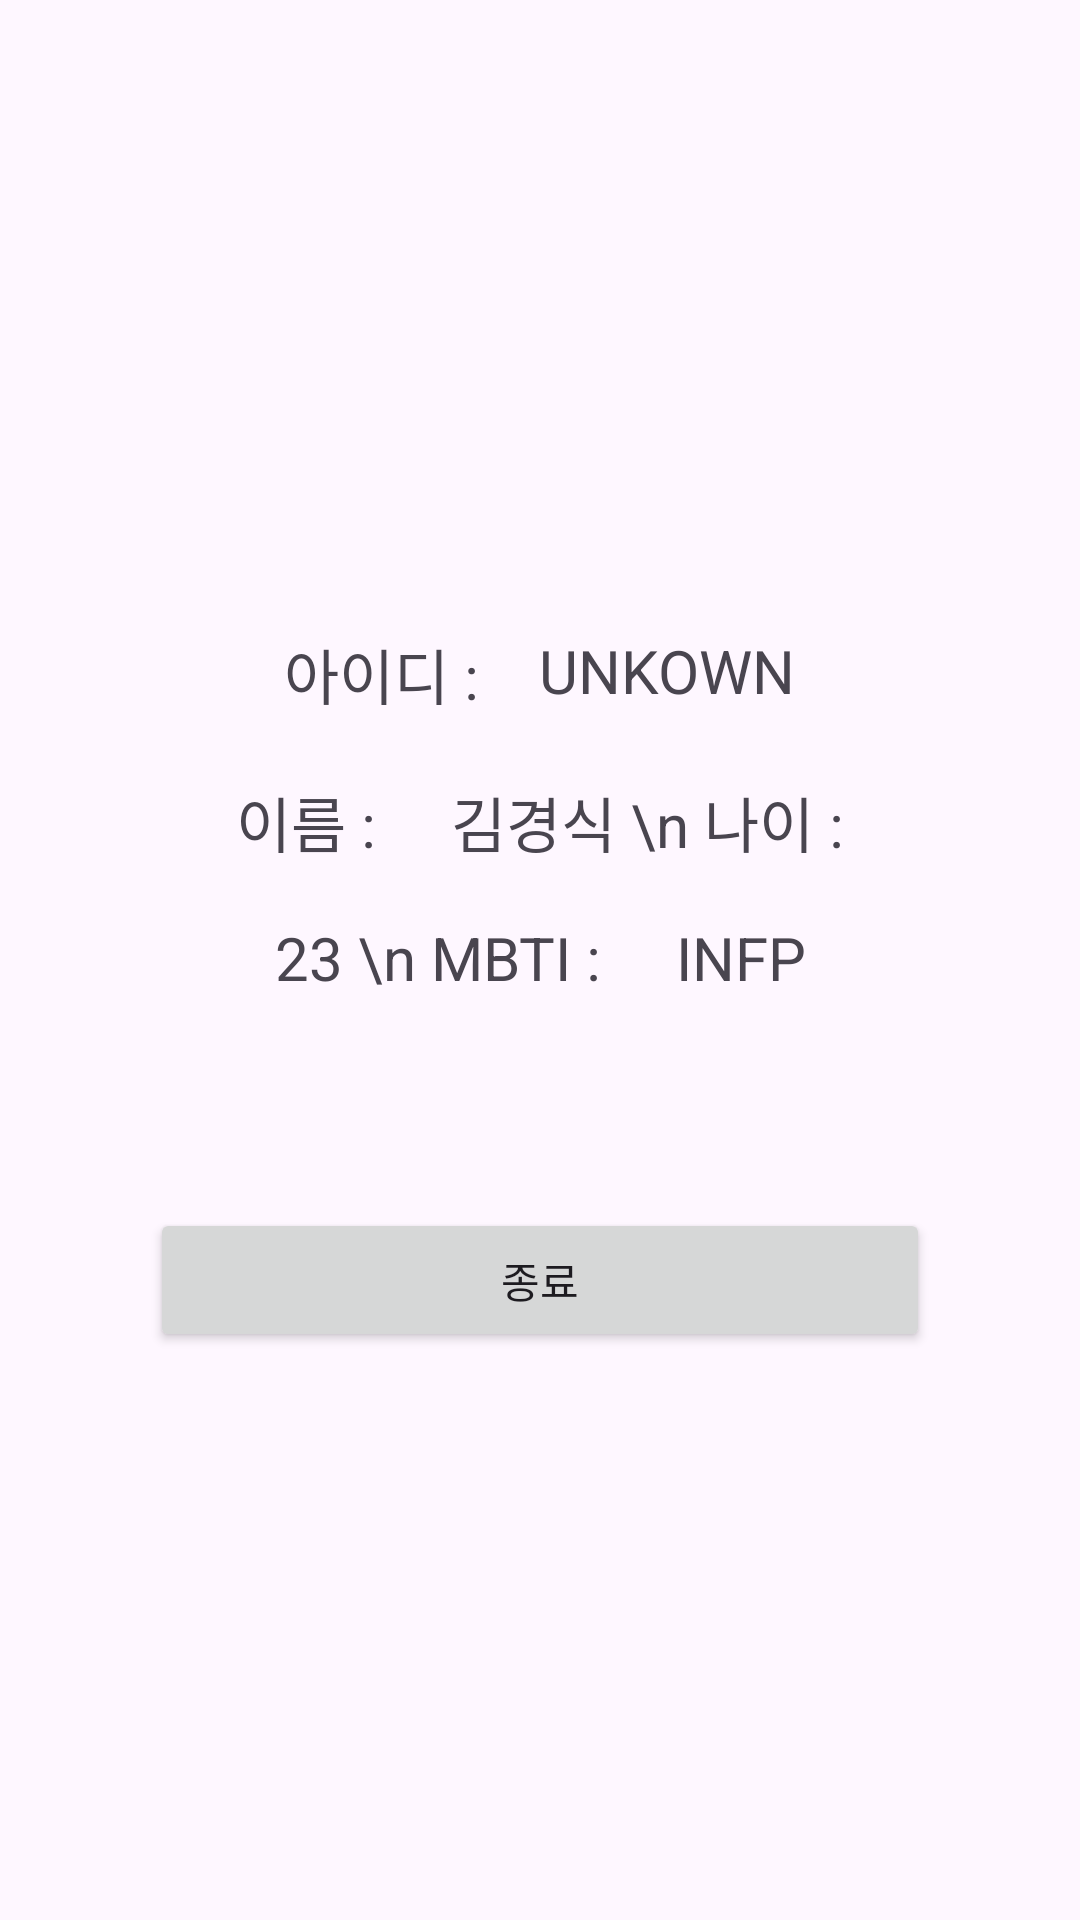

Produce the Android XML layout that renders to this screen, including the resource entries it uses.
<!-- AndroidManifest.xml: application theme Theme.ProduceMe -->
<!-- res/layout/activity_home.xml -->
<?xml version="1.0" encoding="utf-8"?>
<androidx.constraintlayout.widget.ConstraintLayout xmlns:android="http://schemas.android.com/apk/res/android"
    xmlns:app="http://schemas.android.com/apk/res-auto"
    xmlns:tools="http://schemas.android.com/tools"
    android:layout_width="match_parent"
    android:layout_height="match_parent">

    <ImageView
        android:id="@+id/imageView2"
        android:layout_width="150dp"
        android:layout_height="150dp"
        android:layout_marginTop="30dp"
        android:src="@drawable/crossbow"
        app:layout_constraintEnd_toEndOf="parent"
        app:layout_constraintStart_toStartOf="parent"
        app:layout_constraintTop_toTopOf="parent" />

    <TextView
        android:id="@+id/textView3"
        android:layout_width="wrap_content"
        android:layout_height="wrap_content"
        android:layout_marginTop="30dp"
        android:textSize="20sp"
        android:text="아이디 :"
        app:layout_constraintEnd_toStartOf="@+id/tv_inputId"
        app:layout_constraintHorizontal_bias="0.5"
        app:layout_constraintHorizontal_chainStyle="packed"
        app:layout_constraintStart_toStartOf="parent"
        app:layout_constraintTop_toBottomOf="@+id/imageView2" />

    <TextView
        android:id="@+id/tv_inputId"
        android:layout_width="wrap_content"
        android:layout_height="wrap_content"
        android:layout_marginStart="20dp"
        android:layout_marginTop="30dp"
        android:textSize="20sp"
        android:text="UNKOWN"
        app:layout_constraintEnd_toEndOf="parent"
        app:layout_constraintHorizontal_bias="0.5"
        app:layout_constraintStart_toEndOf="@+id/textView3"
        app:layout_constraintTop_toBottomOf="@+id/imageView2" />

    <TextView
        android:id="@+id/textView5"
        android:layout_width="215dp"
        android:layout_height="wrap_content"
        android:layout_marginTop="20dp"
        android:gravity="center"
        android:lineSpacingExtra="20dp"
        android:textSize="20sp"
        android:text="이름 :     김경식 \n 나이 :    23 \n MBTI :     INFP"
        app:layout_constraintEnd_toEndOf="parent"
        app:layout_constraintStart_toStartOf="parent"
        app:layout_constraintTop_toBottomOf="@+id/textView3" />

    <Button
        android:id="@+id/btn_close"
        android:layout_width="0dp"
        android:layout_height="wrap_content"
        android:layout_marginStart="50dp"
        android:layout_marginTop="70dp"
        android:layout_marginEnd="50dp"
        android:text="종료"
        app:layout_constraintEnd_toEndOf="parent"
        app:layout_constraintStart_toStartOf="parent"
        app:layout_constraintTop_toBottomOf="@+id/textView5" />

</androidx.constraintlayout.widget.ConstraintLayout>
<!-- resources referenced by this layout -->
<resources>
  <style name="Theme.ProduceMe" parent="Base.Theme.ProduceMe" />
  <style name="Base.Theme.ProduceMe" parent="Theme.Material3.DayNight.NoActionBar">
          
          
      </style>
</resources>
